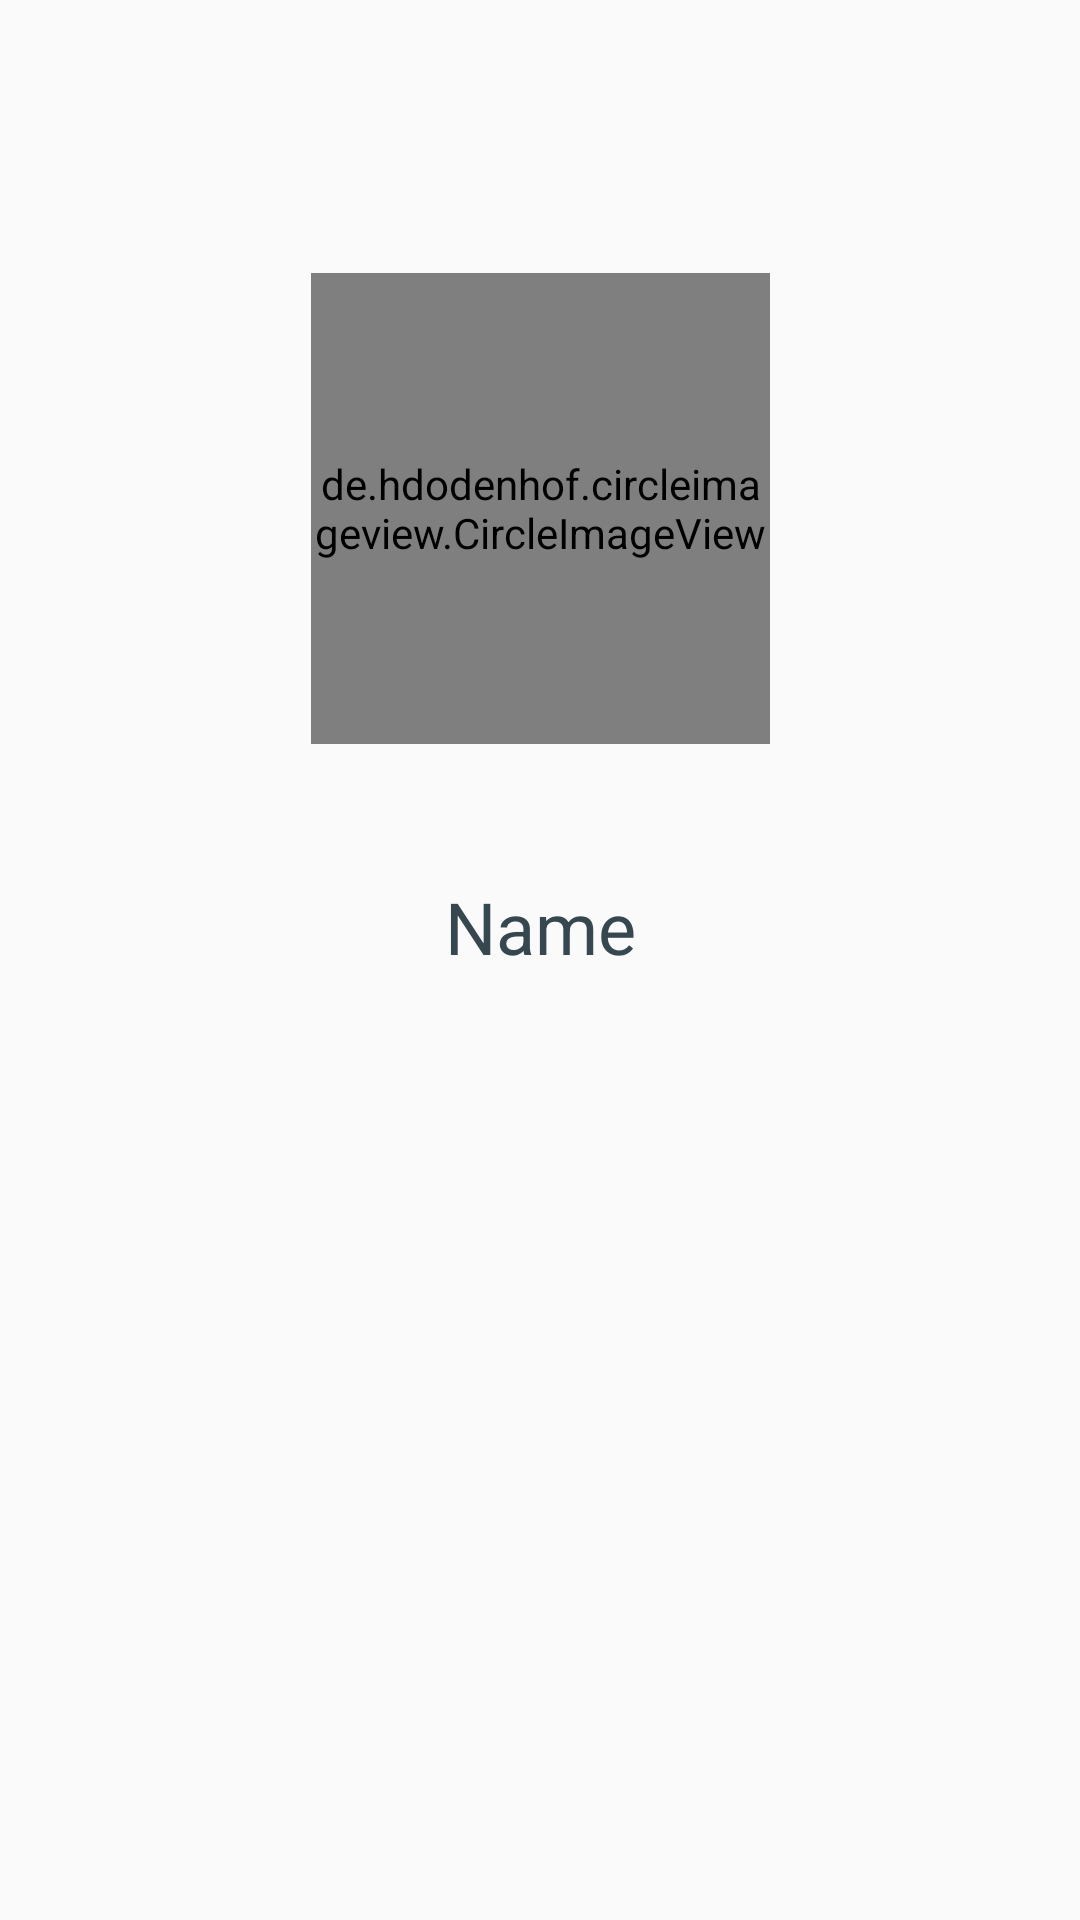

Here is an Android app screen rendered from its layout file. Give the layout XML and the strings, colors and styles it references.
<!-- AndroidManifest.xml: application theme AppTheme -->
<!-- res/layout/tab4.xml -->
<?xml version="1.0" encoding="utf-8"?>
<android.support.constraint.ConstraintLayout xmlns:android="http://schemas.android.com/apk/res/android"
    xmlns:app="http://schemas.android.com/apk/res-auto"
    xmlns:tools="http://schemas.android.com/tools"
    android:layout_width="match_parent"
    android:layout_height="match_parent"
    android:orientation="vertical">

    <de.hdodenhof.circleimageview.CircleImageView xmlns:app="http://schemas.android.com/apk/res-auto"
        android:id="@+id/profile_image"
        android:layout_width="153dp"
        android:layout_height="157dp"
        android:layout_marginBottom="8dp"
        android:layout_marginTop="8dp"
        android:src="@drawable/userimg"
        app:civ_border_color="#FF000000"
        app:civ_border_width="2dp"
        app:layout_constraintBottom_toBottomOf="parent"
        app:layout_constraintEnd_toEndOf="parent"
        app:layout_constraintStart_toStartOf="parent"
        app:layout_constraintTop_toTopOf="parent"
        app:layout_constraintVertical_bias="0.178" />

    <TextView
        android:id="@+id/name_tab4"
        android:layout_width="288dp"
        android:layout_height="42dp"
        android:layout_marginEnd="8dp"
        android:layout_marginLeft="8dp"
        android:layout_marginRight="8dp"
        android:layout_marginStart="8dp"
        android:layout_marginTop="40dp"
        android:gravity="center"
        android:textColor="@color/colorDarkBold"
        android:text="Name"
        android:textSize="24sp"
        app:layout_constraintEnd_toEndOf="parent"
        app:layout_constraintStart_toStartOf="parent"
        app:layout_constraintTop_toBottomOf="@+id/profile_image" />


</android.support.constraint.ConstraintLayout>
<!-- resources referenced by this layout -->
<resources>
  <color name="colorDarkBold">#37474F</color>
  <style name="AppTheme" parent="Theme.AppCompat.Light.NoActionBar">
          
          <item name="colorPrimary">@color/colorPrimary</item>
          <item name="colorPrimaryDark">@color/colorPrimaryDark</item>
          <item name="colorAccent">@color/colorAccent</item>
      </style>
  <color name="colorPrimary">#3F51B5</color>
  <color name="colorPrimaryDark">#303F9F</color>
  <color name="colorAccent">#F06292</color>
</resources>
